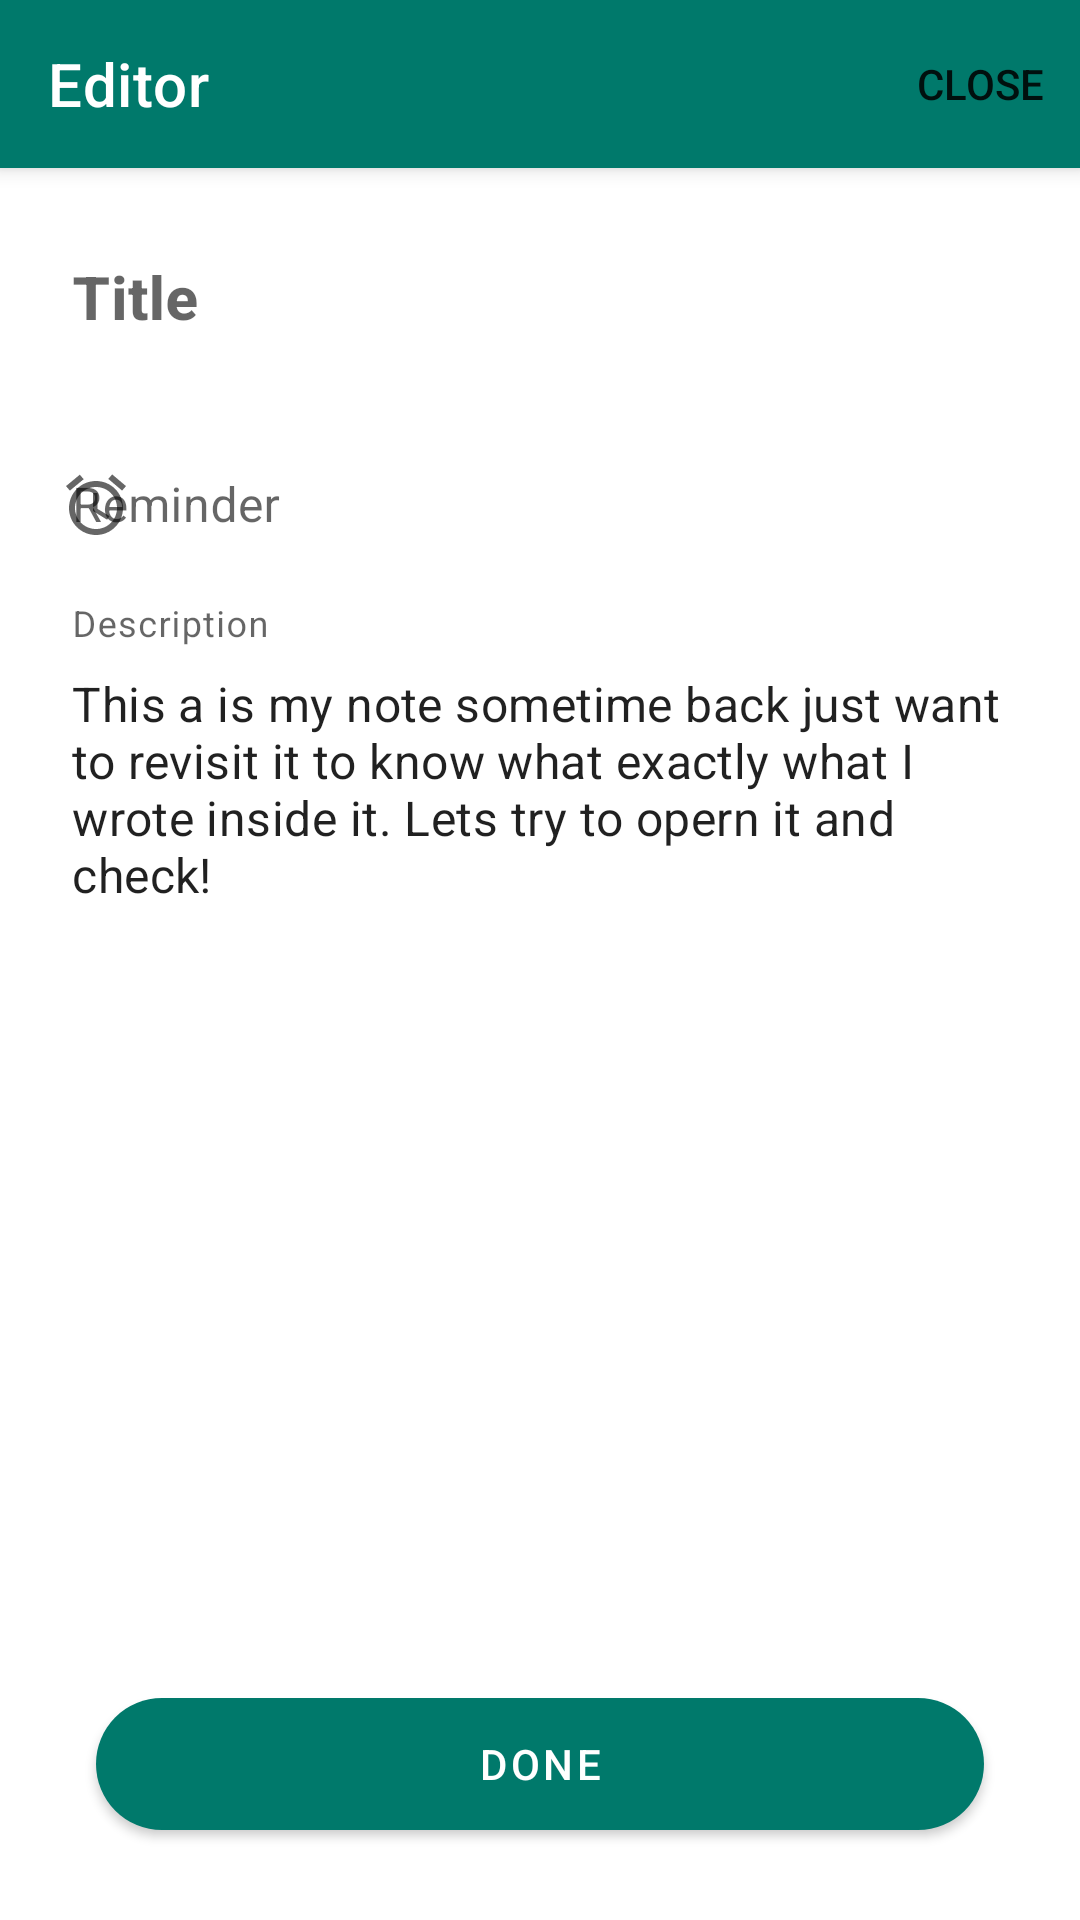

Here is an Android app screen rendered from its layout file. Give the layout XML and the strings, colors and styles it references.
<!-- AndroidManifest.xml: application theme AppTheme -->
<!-- res/layout/fragment_update_note.xml -->
<?xml version="1.0" encoding="utf-8"?>
<androidx.coordinatorlayout.widget.CoordinatorLayout xmlns:tools="http://schemas.android.com/tools"
        xmlns:android="http://schemas.android.com/apk/res/android"
        xmlns:app="http://schemas.android.com/apk/res-auto"
        android:id="@+id/svUpdateNote"
        android:layout_width="match_parent"
        android:layout_height="match_parent"
        android:fillViewport="true"
        android:clickable="true"
        android:focusableInTouchMode="true"
        android:focusable="true"
        tools:context=".ui.update.EditNoteFragment">
    <com.google.android.material.appbar.AppBarLayout
        android:id="@+id/appBarLayoutEditor"
        android:layout_width="match_parent"
        android:layout_height="wrap_content">
        <com.google.android.material.appbar.MaterialToolbar
            android:id="@+id/updateNoteToolbar"
            android:layout_width="match_parent"
            android:layout_height="?attr/actionBarSize"
            app:layout_constraintStart_toStartOf="parent"
            app:layout_constraintEnd_toEndOf="parent"
            app:layout_constraintTop_toTopOf="parent"
            android:background="@color/colorPrimary"
            app:titleCentered="false"
            app:title="@string/editor_label"
            app:menu="@menu/new_note_menu"
            android:theme="@style/ToolbarStyle"/>
    </com.google.android.material.appbar.AppBarLayout>

    <androidx.core.widget.NestedScrollView
        android:id="@+id/nsEditor"
        android:layout_width="match_parent"
        android:layout_height="match_parent"
        app:layout_constraintStart_toStartOf="parent"
        android:fillViewport="true"
        app:layout_behavior="com.google.android.material.appbar.AppBarLayout$ScrollingViewBehavior">

        <androidx.constraintlayout.widget.ConstraintLayout
            android:id="@+id/clUpdateNote"
            android:layout_width="match_parent"
            android:layout_height="match_parent"
            android:clickable="true"
            android:focusable="true"
            android:focusableInTouchMode="true"
            app:layout_constraintBottom_toBottomOf="parent"
            app:layout_constraintEnd_toEndOf="parent"
            app:layout_constraintStart_toStartOf="parent"
            app:layout_constraintTop_toBottomOf="@+id/updateNoteToolbar">

            <com.google.android.material.textfield.TextInputLayout
                android:id="@+id/tilNoteTitle"
                style="@style/Widget.MaterialComponents.TextInputLayout.OutlinedBox"
                app:boxBackgroundColor="@android:color/transparent"
                app:boxStrokeWidth="@dimen/dp_0"
                app:boxStrokeWidthFocused="@dimen/dp_0"
                app:hintTextColor="?attr/colorPrimary"
                android:layout_width="@dimen/dp_0"
                android:layout_height="wrap_content"
                android:layout_marginStart="@dimen/dp_8"
                android:layout_marginEnd="@dimen/dp_8"
                android:layout_marginTop="@dimen/dp_8"
                app:layout_constraintEnd_toEndOf="parent"
                app:layout_constraintStart_toStartOf="parent"
                app:layout_constraintTop_toTopOf="parent">

                <com.google.android.material.textfield.TextInputEditText
                    android:id="@+id/updateTitleEditText"
                    android:layout_width="match_parent"
                    android:layout_height="match_parent"
                    android:hint="@string/title_label"
                    android:inputType="textCapWords"
                    android:textColorHint="?attr/colorPrimary"
                    android:textStyle="bold"
                    style="@style/TextAppearance.MaterialComponents.Headline6"
                    tools:text="Note Title here" />

            </com.google.android.material.textfield.TextInputLayout>
            <com.google.android.material.textfield.TextInputLayout
                android:id="@+id/tilReminderTime"
                style="@style/Widget.MaterialComponents.TextInputLayout.OutlinedBox"
                app:boxBackgroundColor="@android:color/transparent"
                app:boxStrokeWidthFocused="@dimen/dp_0"
                app:boxStrokeWidth="@dimen/dp_0"
                app:hintTextColor="?attr/colorPrimary"
                android:layout_width="0dp"
                android:layout_height="wrap_content"
                android:layout_marginTop="@dimen/dp_5"
                app:layout_constraintEnd_toEndOf="@+id/tilNoteTitle"
                app:layout_constraintStart_toStartOf="@+id/tilNoteTitle"
                app:layout_constraintTop_toBottomOf="@+id/tilNoteTitle"
                app:startIconDrawable="@drawable/ic_reminder">
                <com.google.android.material.textfield.TextInputEditText
                    android:id="@+id/edReminderTime"
                    android:layout_width="match_parent"
                    android:layout_height="wrap_content"
                    android:maxLines="1"
                    android:inputType="none"
                    android:focusable="false"
                    android:ellipsize="end"
                    tools:text="@tools:sample/date/ddmmyy"
                    app:hintTextColor="?attr/colorPrimary"
                    android:hint="@string/reminder_label"/>
            </com.google.android.material.textfield.TextInputLayout>

            <com.google.android.material.textfield.TextInputLayout
                android:id="@+id/tilNoteDescription"
                style="@style/Widget.MaterialComponents.TextInputLayout.OutlinedBox"
                app:boxBackgroundColor="@android:color/transparent"
                app:boxStrokeWidthFocused="@dimen/dp_0"
                app:boxStrokeColor="@android:color/transparent"
                app:boxStrokeWidth="@dimen/dp_0"
                android:layout_width="@dimen/dp_0"
                android:layout_height="@dimen/dp_0"
                android:layout_marginTop="@dimen/dp_5"
                android:layout_marginBottom="@dimen/dp_16"
                app:layout_constraintEnd_toEndOf="@id/tilReminderTime"
                app:layout_constraintStart_toStartOf="@id/tilReminderTime"
                app:layout_constraintBottom_toTopOf="@+id/btnDoneEditing"
                app:layout_constraintTop_toBottomOf="@+id/tilReminderTime">

                <com.google.android.material.textfield.TextInputEditText
                    android:id="@+id/updateTextEditText"
                    android:layout_width="match_parent"
                    android:layout_height="match_parent"
                    android:configChanges="orientation"
                    android:inputType="textMultiLine|textCapSentences"
                    android:gravity="start"
                    android:textColorHint="?attr/colorPrimary"
                    android:hint="@string/hint_description_label"
                    android:text="@string/note_hint_text"
                    />
            </com.google.android.material.textfield.TextInputLayout>
            <com.google.android.material.button.MaterialButton
                android:id="@+id/btnDoneEditing"
                android:layout_width="@dimen/dp_0"
                android:layout_height="?actionBarSize"
                android:layout_marginStart="@dimen/dp_24"
                android:layout_marginEnd="@dimen/dp_24"
                android:text="@string/btn_done_text"
                app:cornerRadius="@dimen/dp_24"
                app:layout_constraintStart_toStartOf="@id/tilNoteDescription"
                app:layout_constraintEnd_toEndOf="@id/tilNoteDescription"
                app:layout_constraintBottom_toBottomOf="parent"
                android:layout_marginBottom="@dimen/dp_24"
                />

        </androidx.constraintlayout.widget.ConstraintLayout>

    </androidx.core.widget.NestedScrollView>



</androidx.coordinatorlayout.widget.CoordinatorLayout>
<!-- resources referenced by this layout -->
<resources>
  <color name="colorPrimary">#00796b</color>
  <dimen name="dp_0">0dp</dimen>
  <dimen name="dp_16">16dp</dimen>
  <dimen name="dp_24">24dp</dimen>
  <dimen name="dp_5">5dp</dimen>
  <dimen name="dp_8">8dp</dimen>
  <!-- drawable ic_reminder (drawable) -->
  <vector android:height="24dp"
      android:tint="?attr/colorControlNormal"
      android:viewportHeight="24"
      android:viewportWidth="24"
      android:width="24dp"
      xmlns:android="http://schemas.android.com/apk/res/android"
      xmlns:app="http://schemas.android.com/apk/res-auto">
      <path android:fillColor="#FFF" android:pathData="M22,5.7l-4.6,-3.9 -1.3,1.5 4.6,3.9L22,5.7zM7.9,3.4L6.6,1.9 2,5.7l1.3,1.5 4.6,-3.8zM12.5,8L11,8v6l4.7,2.9 0.8,-1.2 -4,-2.4L12.5,8zM12,4c-5,0 -9,4 -9,9s4,9 9,9 9,-4 9,-9 -4,-9 -9,-9zM12,20c-3.9,0 -7,-3.1 -7,-7s3.1,-7 7,-7 7,3.1 7,7 -3.1,7 -7,7z"/>
  </vector>
  <string name="btn_done_text">Done</string>
  <string name="editor_label">Editor</string>
  <string name="hint_description_label">Description</string>
  <string name="note_hint_text">This a is my note sometime back just want to revisit it to know what exactly what I wrote inside it. Lets try to opern it and check!</string>
  <string name="reminder_label">Reminder</string>
  <string name="title_label">Title</string>
  <style name="ToolbarStyle" parent="AppTheme">
          <item name="android:textColorSecondary">@color/colorOnSecondary</item>
          <item name="toolbarStyle">@style/ToolbarStyling</item>
      </style>
  <style name="AppTheme" parent="Theme.MaterialComponents.DayNight.NoActionBar">
          
          <item name="colorPrimary">@color/colorPrimary</item>
          <item name="colorPrimaryDark">@color/colorPrimaryDark</item>
          <item name="colorOnPrimary">@color/colorOnPrimary</item>
          <item name="colorSecondaryVariant">@color/colorSecondaryVariant</item>
          <item name="colorSecondary">@color/colorSecondary</item>
          <item name="colorOnSecondary">@color/colorOnSecondary</item>
          <item name="android:windowDisablePreview">true</item>
          <item name="android:statusBarColor">@color/colorPrimary</item>
      </style>
  <color name="colorOnSecondary">#FFFFFF</color>
  <style name="ToolbarStyling" parent="Widget.MaterialComponents.Toolbar">
          <item name="titleCentered">true</item>
          <item name="titleTextColor">@color/colorOnPrimary</item>
      </style>
  <color name="colorPrimaryDark">#004c40</color>
  <color name="colorOnPrimary">#FFFFFF</color>
  <color name="colorSecondaryVariant">#60ad5e</color>
  <color name="colorSecondary">#2e7d32</color>
</resources>
